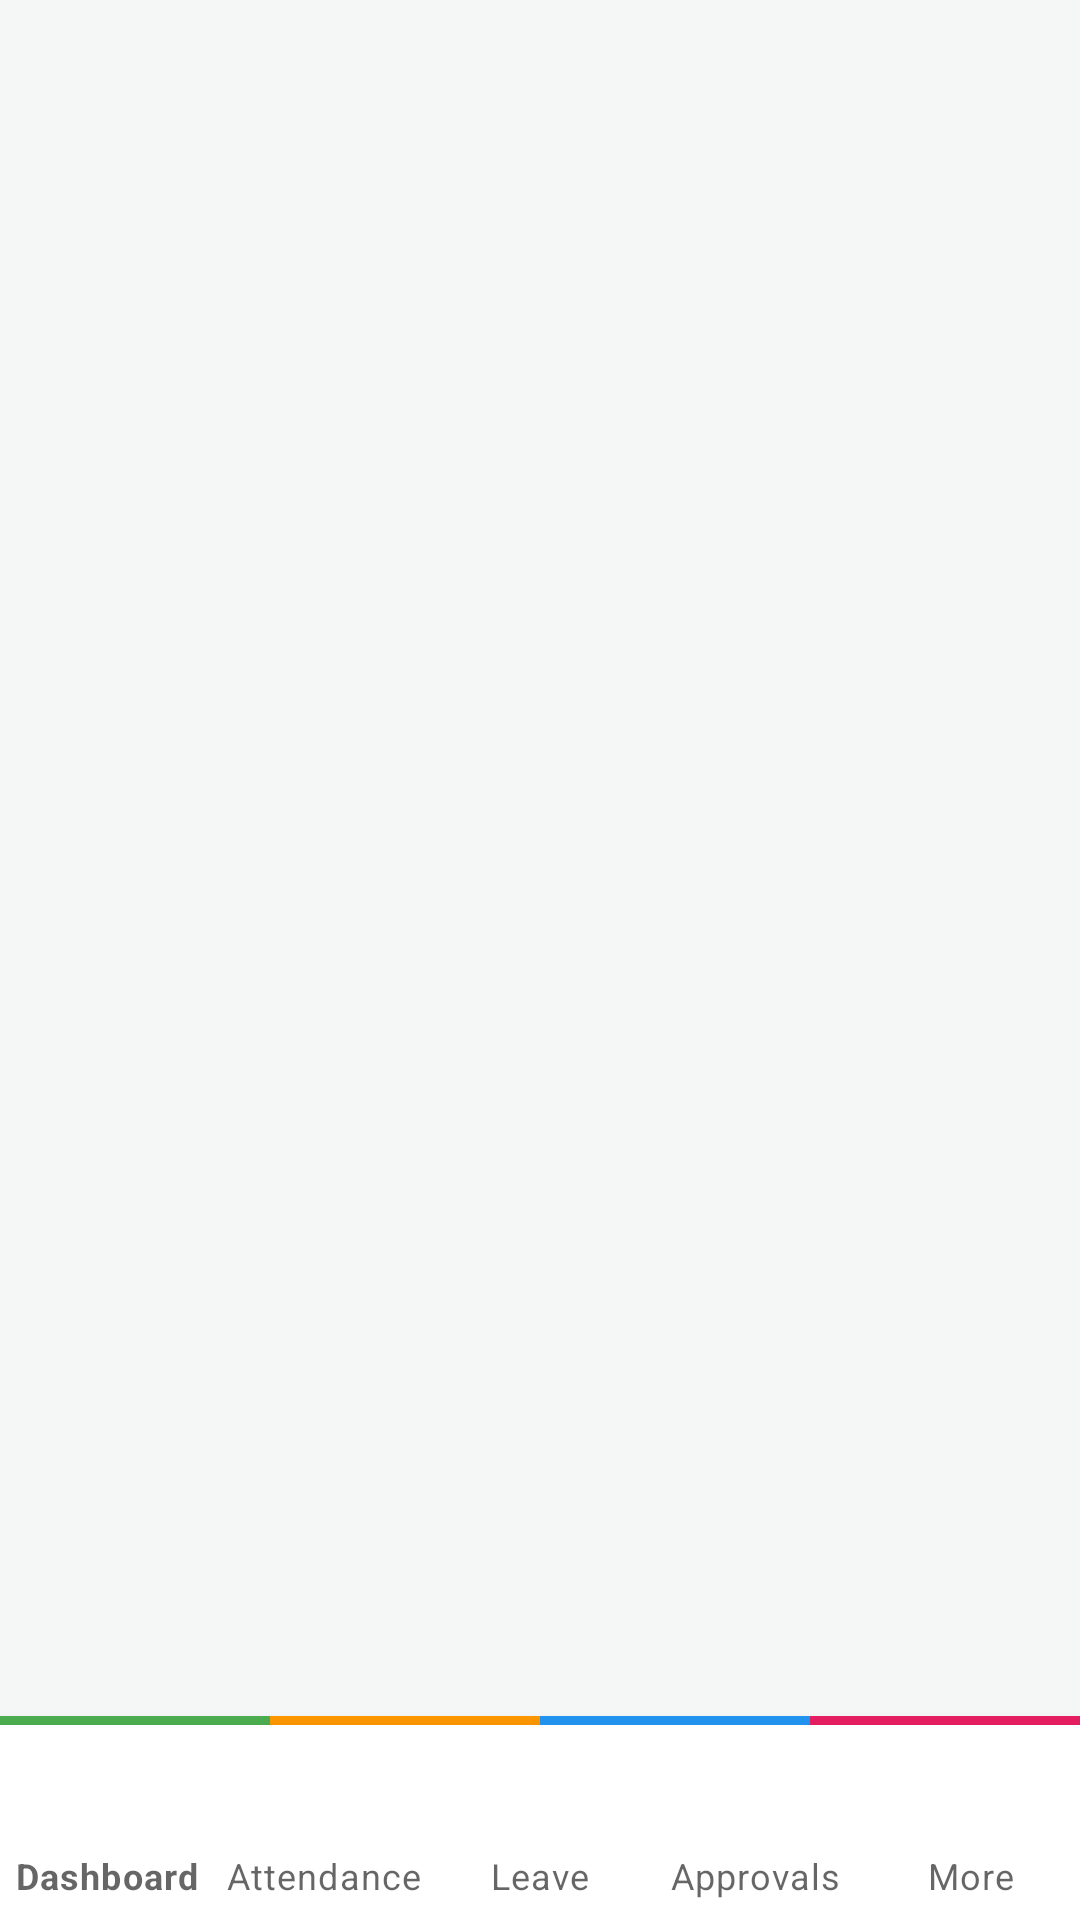

The Android layout XML behind this screen, and the referenced resources:
<!-- AndroidManifest.xml: application theme Theme.KrishiHR -->
<!-- res/layout/activity_main.xml -->
<?xml version="1.0" encoding="utf-8"?>
<androidx.constraintlayout.widget.ConstraintLayout
    xmlns:android="http://schemas.android.com/apk/res/android"
    xmlns:app="http://schemas.android.com/apk/res-auto"
    android:layout_width="match_parent"
    android:layout_height="match_parent"
    android:background="@color/background">

    
    <FrameLayout
        android:id="@+id/navHostFragment"
        android:layout_width="match_parent"
        android:layout_height="0dp"
        app:layout_constraintTop_toTopOf="parent"
        app:layout_constraintBottom_toTopOf="@id/bottomNavView"/>

    
    <LinearLayout
        android:id="@+id/colorStrip"
        android:layout_width="match_parent"
        android:layout_height="3dp"
        android:orientation="horizontal"
        app:layout_constraintBottom_toTopOf="@id/bottomNavView">
        <View android:layout_width="0dp" android:layout_height="match_parent"
            android:layout_weight="1" android:background="#4CAF50"/>
        <View android:layout_width="0dp" android:layout_height="match_parent"
            android:layout_weight="1" android:background="#FF9800"/>
        <View android:layout_width="0dp" android:layout_height="match_parent"
            android:layout_weight="1" android:background="#2196F3"/>
        <View android:layout_width="0dp" android:layout_height="match_parent"
            android:layout_weight="1" android:background="#E91E63"/>
    </LinearLayout>

    
    <com.google.android.material.bottomnavigation.BottomNavigationView
        android:id="@+id/bottomNavView"
        android:layout_width="match_parent"
        android:layout_height="65dp"
        android:background="@color/white"
        app:menu="@menu/bottom_nav_menu"
        app:itemIconTint="@color/nav_selector"
        app:itemTextColor="@color/nav_selector"
        app:labelVisibilityMode="labeled"
        app:elevation="12dp"
        app:layout_constraintBottom_toBottomOf="parent"/>

</androidx.constraintlayout.widget.ConstraintLayout>
<!-- resources referenced by this layout -->
<resources>
  <color name="background">#F5F7F6</color>
  <color name="white">#FFFFFF</color>
  <style name="Theme.KrishiHR" parent="Theme.MaterialComponents.Light.NoActionBar">
          <item name="colorPrimary">@color/primary</item>
          <item name="colorPrimaryVariant">@color/primary_dark</item>
          <item name="colorOnPrimary">@color/white</item>
          <item name="colorSecondary">@color/accent_orange</item>
          <item name="colorSecondaryVariant">@color/accent_orange</item>
          <item name="colorOnSecondary">@color/white</item>
          <item name="android:colorBackground">@color/background</item>
          <item name="colorSurface">@color/surface</item>
          <item name="colorOnSurface">@color/text_primary</item>
          <item name="android:statusBarColor">#FFFFFF</item>
          <item name="android:windowLightStatusBar" tools:targetApi="m">true</item>
          <item name="android:navigationBarColor">@color/white</item>
          <item name="android:windowLightNavigationBar" tools:targetApi="o_mr1">true</item>
          <item name="materialCardViewStyle">@style/KrishiHR.CardView</item>
          <item name="shapeAppearanceMediumComponent">@style/ShapeAppearance.KrishiHR.MediumComponent</item>
          <item name="shapeAppearanceLargeComponent">@style/ShapeAppearance.KrishiHR.LargeComponent</item>
      </style>
  <color name="primary">#2E7D45</color>
  <color name="primary_dark">#1B5E32</color>
  <color name="accent_orange">#E65100</color>
  <color name="surface">#FFFFFF</color>
  <color name="text_primary">#1C2B22</color>
  <style name="KrishiHR.CardView" parent="Widget.MaterialComponents.CardView">
          <item name="cardElevation">2dp</item>
          <item name="cardCornerRadius">16dp</item>
          <item name="cardBackgroundColor">@color/surface</item>
      </style>
  <style name="ShapeAppearance.KrishiHR.MediumComponent" parent="ShapeAppearance.MaterialComponents.MediumComponent">
          <item name="cornerFamily">rounded</item>
          <item name="cornerSize">12dp</item>
      </style>
  <style name="ShapeAppearance.KrishiHR.LargeComponent" parent="ShapeAppearance.MaterialComponents.LargeComponent">
          <item name="cornerFamily">rounded</item>
          <item name="cornerSize">20dp</item>
      </style>
</resources>
